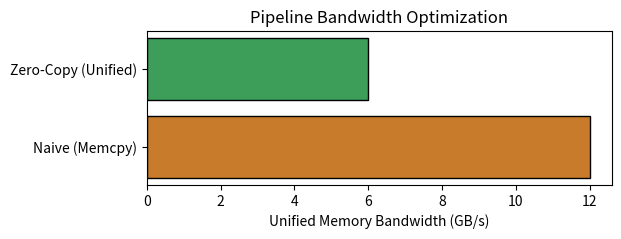

The script that saved this image:
import matplotlib.pyplot as plt
import os

labels = ['Naive (Memcpy)', 'Zero-Copy (Unified)']
bw = [12.0, 6.0]
colors = ['#c87b2a', '#3d9e5a']

fig, ax = plt.subplots(figsize=(6, 2))
ax.barh(labels, bw, color=colors, edgecolor='black')
ax.set_xlabel('Unified Memory Bandwidth (GB/s)')
ax.set_title('Pipeline Bandwidth Optimization')

out_path = os.environ.get('VISUAL_OUT_PATH', 'out.svg')
fig.savefig(out_path, format='svg', bbox_inches='tight')
plt.close(fig)
